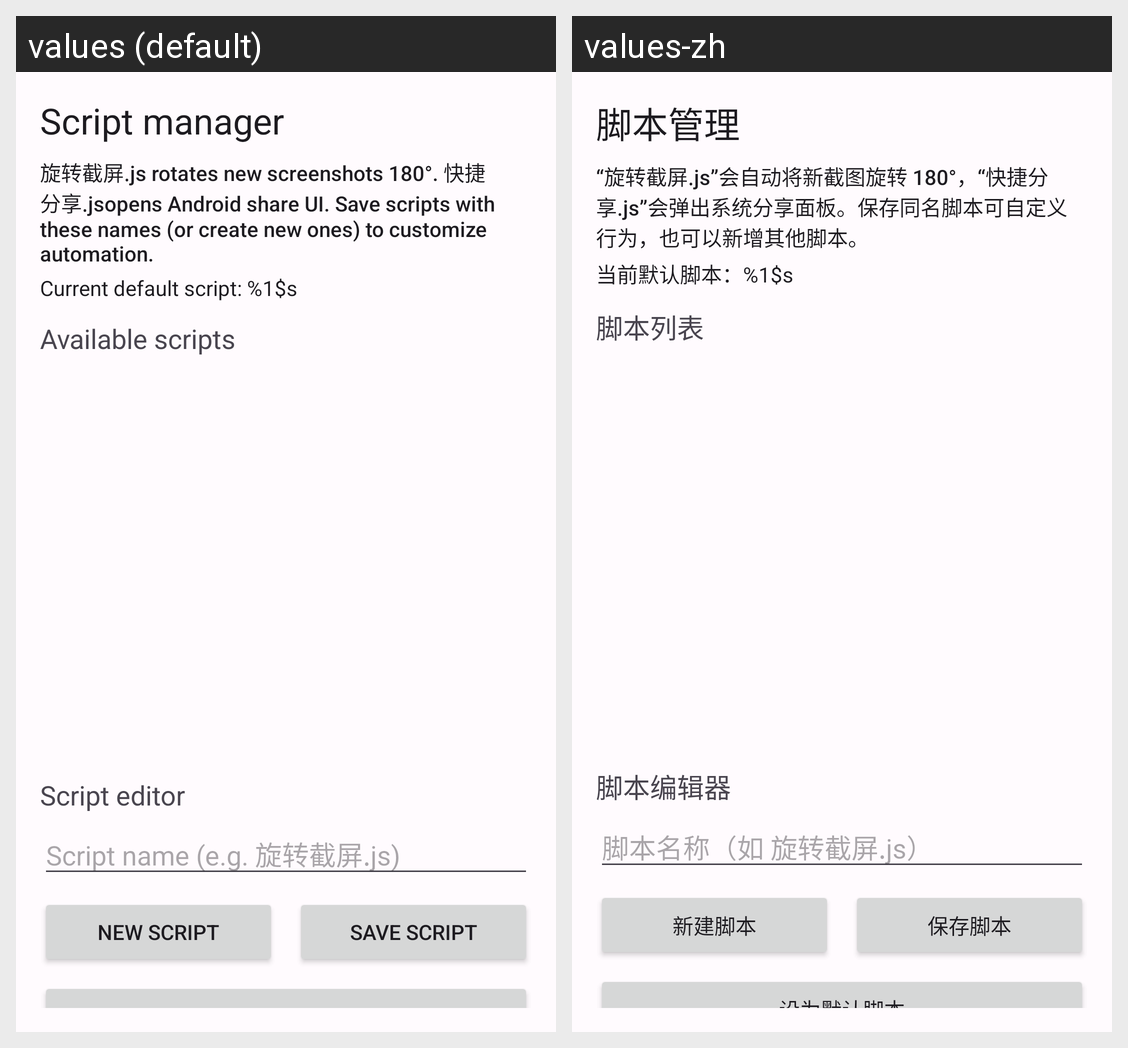

Here is an Android app screen in its default locale and in the app's own translations. Write out the translated-string differences for the strings that appear on this screen.
Android screen res/layout/activity_script_manager.xml rendered under 2 locales, left to right: values (default), values-zh. Device: Nexus 5 (rendered at 1080×1920; each locale shown at half size, 540×960, under a caption strip naming it); theme Theme.ScriptShot.
Strings drawn on this screen, with the default value and each locale's value (text and hints the layout hard-codes, and strings that could not be matched under every locale, appear in the picture but are not listed):

script_manager_title
  values: Script manager
  values-zh: 脚本管理

script_manager_default_hint
  values: 旋转截屏.js rotates new screenshots 180°. 快捷分享.jsopens Android share UI. Save scripts with these names (or create new ones) to customize automation.
  values-zh: “旋转截屏.js”会自动将新截图旋转 180°，“快捷分享.js”会弹出系统分享面板。保存同名脚本可自定义行为，也可以新增其他脚本。

script_default_label
  values: Current default script: %1$s
  values-zh: 当前默认脚本：%1$s

script_list_label
  values: Available scripts
  values-zh: 脚本列表

script_editor_label
  values: Script editor
  values-zh: 脚本编辑器

script_name_hint
  values: Script name (e.g. 旋转截屏.js)
  values-zh: 脚本名称（如 旋转截屏.js）

script_new_button
  values: New script
  values-zh: 新建脚本

script_save_button
  values: Save script
  values-zh: 保存脚本

script_set_default_button
  values: Set as default
  values-zh: 设为默认脚本
